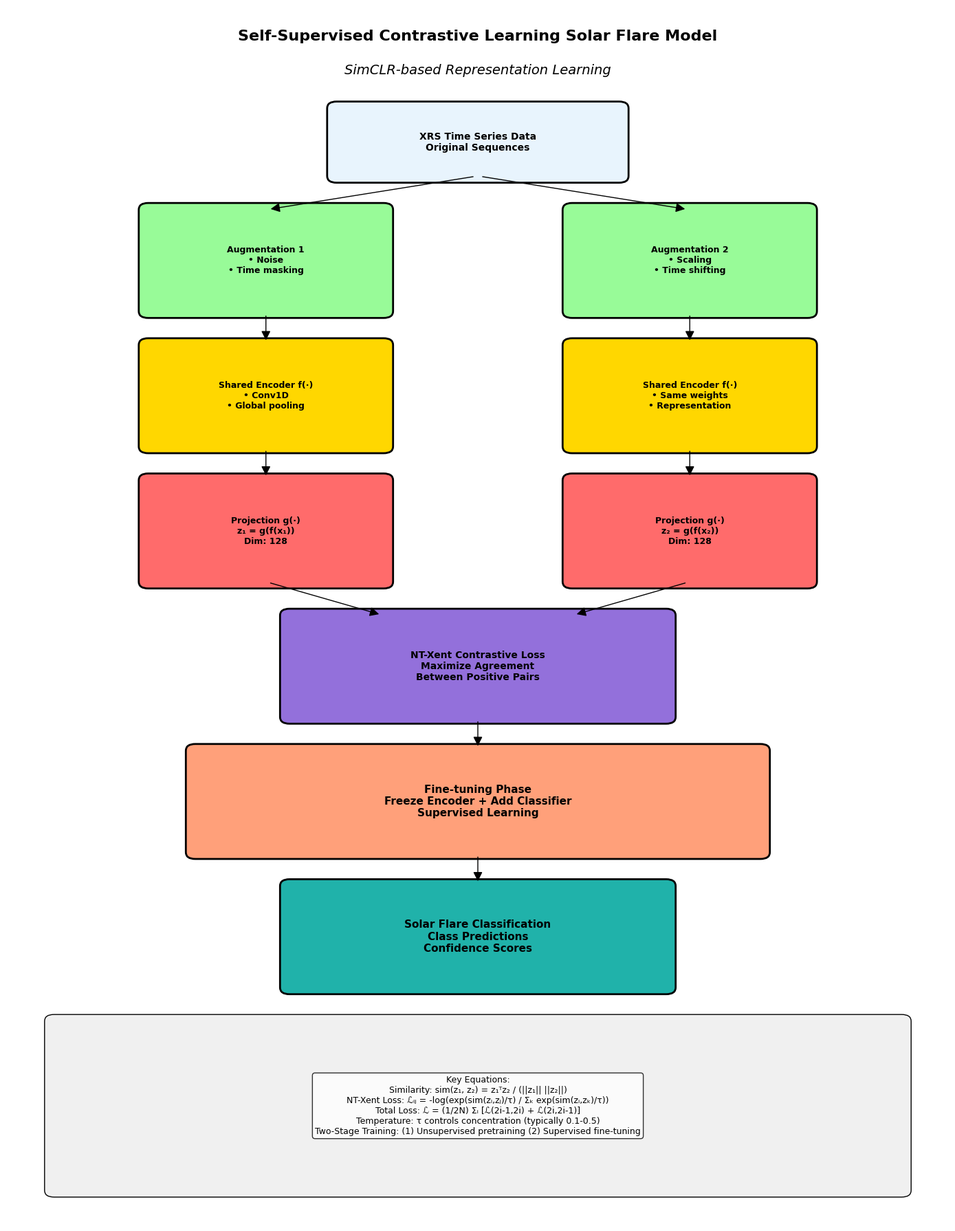

Reproduce this figure in Python.
"""
Contrastive Learning Solar Flare Model - Professional Algorithm Flowchart
Simplified version generating only the main algorithm flowchart
"""

import matplotlib.pyplot as plt
from matplotlib.patches import FancyBboxPatch, ConnectionPatch
import seaborn as sns

# Set style
plt.style.use('default')
sns.set_palette("viridis")

def create_contrastive_learning_flowchart():
    """Create professional contrastive learning algorithm flowchart"""
    
    fig, ax = plt.subplots(figsize=(14, 18))
    ax.set_xlim(0, 10)
    ax.set_ylim(0, 18)
    ax.axis('off')
    
    # Color scheme
    colors = {
        'input': '#E8F4FD',
        'augmentation': '#98FB98', 
        'encoder': '#FFD700',
        'projection': '#FF6B6B',
        'contrastive': '#9370DB',
        'classifier': '#FFA07A',
        'output': '#20B2AA'
    }
    
    # Title
    ax.text(5, 17.5, 'Self-Supervised Contrastive Learning Solar Flare Model', 
            fontsize=16, fontweight='bold', ha='center')
    ax.text(5, 17, 'SimCLR-based Representation Learning', 
            fontsize=14, ha='center', style='italic')
    
    # Step 1: Input Data
    step1 = FancyBboxPatch((3.5, 15.5), 3, 1, boxstyle="round,pad=0.1", 
                          facecolor=colors['input'], edgecolor='black', linewidth=2)
    ax.add_patch(step1)
    ax.text(5, 16, 'XRS Time Series Data\nOriginal Sequences', 
            ha='center', va='center', fontsize=10, fontweight='bold')
    
    # Step 2: Data Augmentation (Two branches)
    aug1 = FancyBboxPatch((1.5, 13.5), 2.5, 1.5, boxstyle="round,pad=0.1", 
                         facecolor=colors['augmentation'], edgecolor='black', linewidth=2)
    ax.add_patch(aug1)
    ax.text(2.75, 14.25, 'Augmentation 1\n• Noise\n• Time masking', 
            ha='center', va='center', fontsize=9, fontweight='bold')
    
    aug2 = FancyBboxPatch((6, 13.5), 2.5, 1.5, boxstyle="round,pad=0.1", 
                         facecolor=colors['augmentation'], edgecolor='black', linewidth=2)
    ax.add_patch(aug2)
    ax.text(7.25, 14.25, 'Augmentation 2\n• Scaling\n• Time shifting', 
            ha='center', va='center', fontsize=9, fontweight='bold')
    
    # Step 3: Encoder Network (Two branches)
    enc1 = FancyBboxPatch((1.5, 11.5), 2.5, 1.5, boxstyle="round,pad=0.1", 
                         facecolor=colors['encoder'], edgecolor='black', linewidth=2)
    ax.add_patch(enc1)
    ax.text(2.75, 12.25, 'Shared Encoder f(·)\n• Conv1D\n• Global pooling', 
            ha='center', va='center', fontsize=9, fontweight='bold')
    
    enc2 = FancyBboxPatch((6, 11.5), 2.5, 1.5, boxstyle="round,pad=0.1", 
                         facecolor=colors['encoder'], edgecolor='black', linewidth=2)
    ax.add_patch(enc2)
    ax.text(7.25, 12.25, 'Shared Encoder f(·)\n• Same weights\n• Representation', 
            ha='center', va='center', fontsize=9, fontweight='bold')
    
    # Step 4: Projection Head (Two branches)
    proj1 = FancyBboxPatch((1.5, 9.5), 2.5, 1.5, boxstyle="round,pad=0.1", 
                          facecolor=colors['projection'], edgecolor='black', linewidth=2)
    ax.add_patch(proj1)
    ax.text(2.75, 10.25, 'Projection g(·)\nz₁ = g(f(x₁))\nDim: 128', 
            ha='center', va='center', fontsize=9, fontweight='bold')
    
    proj2 = FancyBboxPatch((6, 9.5), 2.5, 1.5, boxstyle="round,pad=0.1", 
                          facecolor=colors['projection'], edgecolor='black', linewidth=2)
    ax.add_patch(proj2)
    ax.text(7.25, 10.25, 'Projection g(·)\nz₂ = g(f(x₂))\nDim: 128', 
            ha='center', va='center', fontsize=9, fontweight='bold')
    
    # Step 5: Contrastive Loss
    loss_box = FancyBboxPatch((3, 7.5), 4, 1.5, boxstyle="round,pad=0.1", 
                             facecolor=colors['contrastive'], edgecolor='black', linewidth=2)
    ax.add_patch(loss_box)
    ax.text(5, 8.25, 'NT-Xent Contrastive Loss\nMaximize Agreement\nBetween Positive Pairs', 
            ha='center', va='center', fontsize=10, fontweight='bold')
    
    # Step 6: Fine-tuning Phase
    finetune_box = FancyBboxPatch((2, 5.5), 6, 1.5, boxstyle="round,pad=0.1", 
                                 facecolor=colors['classifier'], edgecolor='black', linewidth=2)
    ax.add_patch(finetune_box)
    ax.text(5, 6.25, 'Fine-tuning Phase\nFreeze Encoder + Add Classifier\nSupervised Learning', 
            ha='center', va='center', fontsize=11, fontweight='bold')
    
    # Step 7: Final Predictions
    output_box = FancyBboxPatch((3, 3.5), 4, 1.5, boxstyle="round,pad=0.1", 
                               facecolor=colors['output'], edgecolor='black', linewidth=2)
    ax.add_patch(output_box)
    ax.text(5, 4.25, 'Solar Flare Classification\nClass Predictions\nConfidence Scores', 
            ha='center', va='center', fontsize=11, fontweight='bold')
    
    # Add arrows
    arrows = [
        # From input to augmentations
        ((5, 15.5), (2.75, 15)),
        ((5, 15.5), (7.25, 15)),
        # From augmentations to encoders
        ((2.75, 13.5), (2.75, 13)),
        ((7.25, 13.5), (7.25, 13)),
        # From encoders to projections
        ((2.75, 11.5), (2.75, 11)),
        ((7.25, 11.5), (7.25, 11)),
        # From projections to loss
        ((2.75, 9.5), (4, 9)),
        ((7.25, 9.5), (6, 9)),
        # From loss to fine-tuning
        ((5, 7.5), (5, 7)),
        # From fine-tuning to output
        ((5, 5.5), (5, 5))
    ]
    
    for (start, end) in arrows:
        arrow = ConnectionPatch(start, end, "data", "data", 
                              arrowstyle="-|>", shrinkA=5, shrinkB=5,
                              mutation_scale=20, fc="black")
        ax.add_patch(arrow)
    
    # Mathematical formulation
    math_box = FancyBboxPatch((0.5, 0.5), 9, 2.5, boxstyle="round,pad=0.1", 
                             facecolor='#F0F0F0', edgecolor='black', linewidth=1)
    ax.add_patch(math_box)
    
    math_text = """Key Equations:
Similarity: sim(z₁, z₂) = z₁ᵀz₂ / (||z₁|| ||z₂||)
NT-Xent Loss: ℒᵢⱼ = -log(exp(sim(zᵢ,zⱼ)/τ) / Σₖ exp(sim(zᵢ,zₖ)/τ))
Total Loss: ℒ = (1/2N) Σᵢ [ℒ(2i-1,2i) + ℒ(2i,2i-1)]
Temperature: τ controls concentration (typically 0.1-0.5)
Two-Stage Training: (1) Unsupervised pretraining (2) Supervised fine-tuning"""
    
    ax.text(5, 1.75, math_text, ha='center', va='center', fontsize=9, 
            bbox=dict(boxstyle="round,pad=0.3", facecolor='white', alpha=0.8))
    
    plt.tight_layout()
    return fig

def main():
    """Generate Contrastive Learning algorithm flowchart"""
    
    print("Generating Contrastive Learning Solar Flare Model Algorithm Flowchart...")
    
    fig = create_contrastive_learning_flowchart()
    fig.savefig("contrastive_learning_algorithm_flowchart.png", 
                dpi=300, bbox_inches='tight', facecolor='white')
    plt.close(fig)
    
    print("SUCCESS: Contrastive Learning algorithm flowchart saved: contrastive_learning_algorithm_flowchart.png")

if __name__ == "__main__":
    main()
